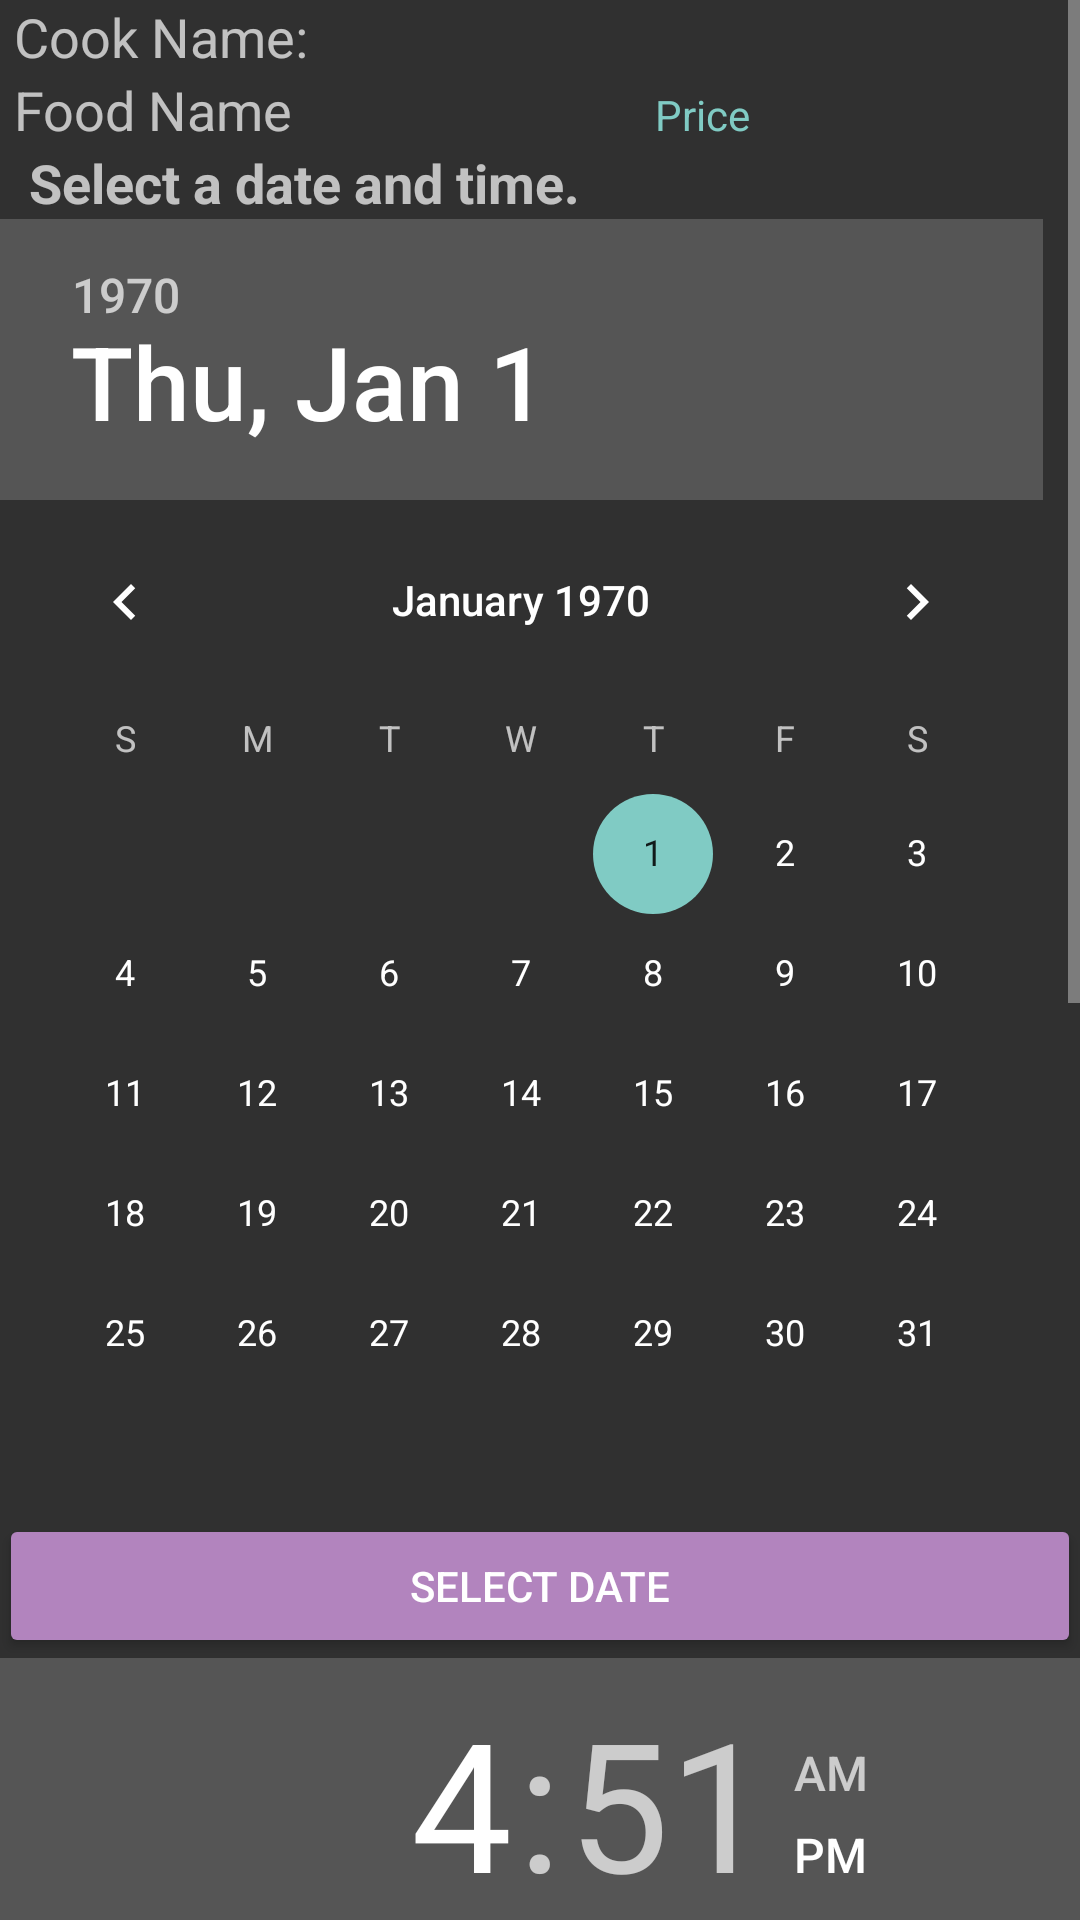

Write the Android layout XML for this screen, with the resource values it uses.
<!-- AndroidManifest.xml: application theme AppTheme -->
<!-- res/layout/create_order.xml -->
<?xml version="1.0" encoding="utf-8"?>
<ScrollView xmlns:android="http://schemas.android.com/apk/res/android"
    xmlns:tools="http://schemas.android.com/tools"
    android:layout_width="match_parent"
    android:layout_height="wrap_content">
<LinearLayout
    android:layout_width="match_parent"
    android:orientation="vertical"
    android:layout_height="match_parent" android:paddingLeft="@dimen/activity_horizontal_margin"
    android:paddingRight="@dimen/activity_horizontal_margin"
    android:paddingTop="@dimen/activity_vertical_margin"
    android:paddingBottom="@dimen/activity_vertical_margin" tools:context=".CreateOrder">

    <TableLayout
        android:layout_width="match_parent"
        android:layout_height="wrap_content">
        <TableRow>
        <TextView
            android:layout_width="wrap_content"
            android:layout_height="wrap_content"
            android:textAppearance="?android:attr/textAppearanceMedium"
            android:text="Cook Name: "
            android:id="@+id/textcookName"
            android:layout_marginLeft="5dp"/>
    </TableRow>

        <TableRow android:layout_width="wrap_content"
            android:layout_height="match_parent">
            <TextView
                android:layout_width="wrap_content"
                android:layout_height="wrap_content"
                android:textAppearance="?android:attr/textAppearanceMedium"
                android:text="Food Name"
                android:id="@+id/textfoodName"
                android:layout_marginLeft="5dp"/>
            <TextView
                android:layout_width="wrap_content"
                android:layout_height="wrap_content"
                android:textAppearance="?android:attr/textAppearanceSmall"
                android:text="Price"
                android:id="@+id/textPrice"
                android:layout_below="@id/textDishType"
                android:textColor="@color/colorAccent"
                android:layout_alignParentRight="true"
                android:layout_marginLeft="5dp"
                android:layout_marginRight="5dp"
                />
        </TableRow>

        <TableRow android:layout_width="wrap_content"
            android:layout_height="match_parent">
            <TextView
                android:layout_width="wrap_content"
                android:layout_height="wrap_content"
                android:textStyle="bold"
                android:layout_marginRight="20dp"
                android:layout_marginLeft="10dp"
                android:text="Select a date and time."
                android:textAppearance="?android:attr/textAppearanceMedium"
                />
        </TableRow>
    </TableLayout>

    <TableLayout
        android:layout_width="match_parent"
        android:layout_height="wrap_content">
        <TableRow>

            <DatePicker
                android:id="@+id/datePicker"
                android:layout_width="wrap_content"
                android:layout_height="match_parent" />
        </TableRow>
        <TableRow>
            <Button
                android:id="@+id/select_date_button"
                android:layout_width="wrap_content"
                android:layout_height="wrap_content"
                android:text="Select Date" />
        </TableRow>
            <TableRow>
                <TimePicker
                    android:id="@+id/timePicker"
                    android:layout_width="wrap_content"
                    android:layout_height="wrap_content" />
                </TableRow>
        <TableRow>
                <Button
                    android:id="@+id/bchange_time"
                    android:layout_width="wrap_content"
                    android:layout_height="wrap_content"
                    android:text="Select Time" />
            </TableRow>
        <TableRow>
            <TextView
                android:id="@+id/display_date"
                android:layout_width="wrap_content"
                android:layout_height="wrap_content" />
        </TableRow>
        <TableRow>
            <TextView
                android:id="@+id/display_time"
                android:layout_width="wrap_content"
                android:layout_height="wrap_content" />
        </TableRow>
        <TableRow>
            <TextView
                android:text="Quantity"
                android:layout_width="wrap_content"
                android:layout_height="wrap_content"
                android:textAppearance="?android:attr/textAppearanceMedium"/>
            </TableRow>
        <TableRow>
            <EditText
                android:layout_width="match_parent"
                android:layout_height="wrap_content"
                android:id="@+id/quantity"
                android:inputType="number"
                android:maxLength="1" />
        </TableRow>
        <TableRow>
            <TextView
                android:layout_width="wrap_content"
                android:layout_height="wrap_content"
                android:textStyle="bold"
                android:layout_marginRight="20dp"
                android:layout_marginLeft="10dp"
                android:text="You can order up to 9 of the same item."
                />
        </TableRow>
        <TableRow>
            <TextView
                android:text="Additional comments"
                android:layout_width="wrap_content"
                android:layout_height="wrap_content"
                android:textAppearance="?android:attr/textAppearanceMedium"/>
            </TableRow>
        <TableRow>
            <EditText
                android:layout_width="match_parent"
                android:layout_height="wrap_content"
                android:id="@+id/comment"
                android:maxLength="255"/>
        </TableRow>
    </TableLayout>

    <Button
        android:layout_width="match_parent"
        android:layout_height="wrap_content"
        android:text="Order Food"
        android:id="@+id/buttonConfirm" />

</LinearLayout>
</ScrollView>
<!-- resources referenced by this layout -->
<resources>
  <color name="colorAccent">#FF80CBC4</color>
  <style name="AppTheme" parent="Theme.AppCompat.NoActionBar">
          
          <item name="colorPrimary">@color/primary_material_dark</item>
          <item name="colorPrimaryDark">@color/primary_dark_material_dark</item>
          <item name="colorAccent">@color/accent_material_dark</item>
          <item name="colorButtonNormal">#B284BE</item>
          <item name="android:colorButtonNormal">#B284BE</item>
      </style>
</resources>
